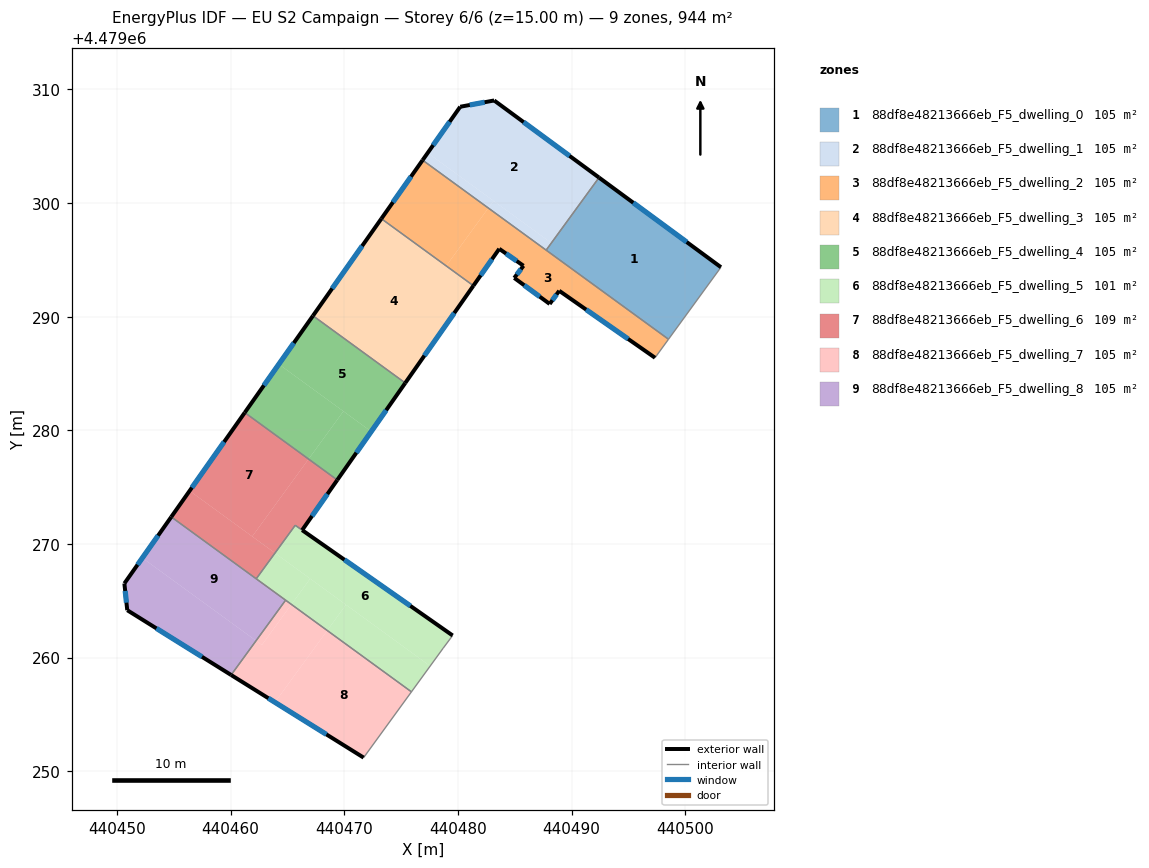
=== STOREY PLAN SPEC (per zone: floor XY polygon, exterior-wall plan segments, windows/doors) ===
zone 1: 88df8e48213666eb_F5_dwelling_0  (104.9 m²)
  floor: (440503.15, 4479294.36) (440498.54, 4479288.01) (440487.77, 4479295.86) (440492.43, 4479302.24)
  exterior wall: (440503.15, 4479294.36) – (440492.42, 4479302.25)  [13.3 m]
    window: (440500.14, 4479296.57) – (440495.44, 4479300.03)  [7.7 m²]
  interior walls: 3
zone 2: 88df8e48213666eb_F5_dwelling_1  (104.9 m²)
  floor: (440492.42, 4479302.25) (440488.23, 4479296.49) (440477.34, 4479304.42) (440480.20, 4479308.48) (440483.19, 4479309.03)
  floor: (440483.14, 4479300.20) (440482.68, 4479299.56) (440476.89, 4479303.78) (440477.34, 4479304.42)
  floor: (440488.23, 4479296.49) (440487.77, 4479295.86) (440482.68, 4479299.56) (440483.14, 4479300.20)
  exterior wall: (440480.20, 4479308.48) – (440476.89, 4479303.78)  [5.8 m]
    window: (440479.27, 4479307.16) – (440477.82, 4479305.10)  [3.3 m²]
  exterior wall: (440483.19, 4479309.03) – (440480.20, 4479308.48)  [3.0 m]
    window: (440482.35, 4479308.88) – (440481.04, 4479308.64)  [1.8 m²]
  exterior wall: (440492.42, 4479302.25) – (440483.19, 4479309.03)  [11.5 m]
    window: (440489.83, 4479304.15) – (440485.78, 4479307.13)  [6.6 m²]
  interior walls: 2
zone 3: 88df8e48213666eb_F5_dwelling_2  (104.9 m²)
  floor: (440498.54, 4479288.02) (440497.35, 4479286.39) (440488.92, 4479292.28) (440488.08, 4479291.12) (440484.96, 4479293.41) (440485.77, 4479294.48) (440483.64, 4479295.97) (440481.36, 4479292.73) (440478.97, 4479294.47) (440482.68, 4479299.56)
  floor: (440482.68, 4479299.56) (440478.97, 4479294.47) (440473.26, 4479298.63) (440476.89, 4479303.78)
  exterior wall: (440484.96, 4479293.41) – (440488.08, 4479291.12)  [3.9 m]
    window: (440485.84, 4479292.77) – (440487.20, 4479291.77)  [2.2 m²]
  exterior wall: (440485.77, 4479294.48) – (440484.96, 4479293.41)  [1.3 m]
    window: (440485.54, 4479294.18) – (440485.19, 4479293.71)  [0.8 m²]
  exterior wall: (440483.64, 4479295.97) – (440485.77, 4479294.48)  [2.6 m]
    window: (440484.24, 4479295.56) – (440485.17, 4479294.90)  [1.5 m²]
  exterior wall: (440481.36, 4479292.73) – (440483.64, 4479295.97)  [4.0 m]
    window: (440482.00, 4479293.64) – (440483.00, 4479295.06)  [2.3 m²]
  exterior wall: (440476.89, 4479303.78) – (440473.26, 4479298.63)  [6.3 m]
    window: (440475.87, 4479302.33) – (440474.28, 4479300.07)  [3.6 m²]
  exterior wall: (440488.92, 4479292.28) – (440497.35, 4479286.39)  [10.3 m]
    window: (440491.29, 4479290.63) – (440494.98, 4479288.04)  [5.9 m²]
  exterior wall: (440488.08, 4479291.12) – (440488.92, 4479292.28)  [1.4 m]
    window: (440488.31, 4479291.45) – (440488.68, 4479291.96)  [0.8 m²]
  interior walls: 4
zone 4: 88df8e48213666eb_F5_dwelling_3  (104.9 m²)
  floor: (440481.36, 4479292.73) (440475.37, 4479284.17) (440467.24, 4479290.08) (440473.26, 4479298.63)
  exterior wall: (440475.37, 4479284.17) – (440481.36, 4479292.73)  [10.5 m]
    window: (440477.05, 4479286.57) – (440479.68, 4479290.32)  [6.0 m²]
  exterior wall: (440473.26, 4479298.63) – (440467.24, 4479290.08)  [10.5 m]
    window: (440471.57, 4479296.23) – (440468.93, 4479292.48)  [6.0 m²]
  interior walls: 2
zone 5: 88df8e48213666eb_F5_dwelling_4  (104.9 m²)
  floor: (440475.37, 4479284.17) (440472.37, 4479279.89) (440464.24, 4479285.82) (440467.24, 4479290.08)
  floor: (440469.92, 4479281.68) (440466.86, 4479277.47) (440461.24, 4479281.56) (440464.24, 4479285.82)
  floor: (440472.37, 4479279.89) (440469.38, 4479275.63) (440466.86, 4479277.47) (440469.92, 4479281.68)
  exterior wall: (440469.38, 4479275.63) – (440475.37, 4479284.17)  [10.4 m]
    window: (440471.06, 4479278.03) – (440473.69, 4479281.77)  [6.0 m²]
  exterior wall: (440467.24, 4479290.08) – (440461.24, 4479281.56)  [10.4 m]
    window: (440465.56, 4479287.69) – (440462.92, 4479283.95)  [6.0 m²]
  interior walls: 2
zone 6: 88df8e48213666eb_F5_dwelling_5  (101.2 m²)
  floor: (440479.54, 4479261.94) (440478.71, 4479260.83) (440477.56, 4479259.25) (440463.90, 4479269.20) (440465.68, 4479271.64)
  floor: (440467.00, 4479266.94) (440465.35, 4479264.68) (440462.25, 4479266.93) (440463.90, 4479269.20)
  floor: (440477.56, 4479259.25) (440475.91, 4479256.98) (440468.50, 4479262.38) (440470.15, 4479264.65)
  floor: (440470.15, 4479264.65) (440468.50, 4479262.38) (440465.35, 4479264.68) (440467.00, 4479266.94)
  exterior wall: (440479.54, 4479261.94) – (440466.29, 4479271.21)  [16.2 m]
    window: (440475.82, 4479264.54) – (440470.01, 4479268.61)  [9.3 m²]
  interior walls: 6
zone 7: 88df8e48213666eb_F5_dwelling_6  (108.6 m²)
  floor: (440466.86, 4479277.47) (440461.90, 4479270.66) (440456.39, 4479274.67) (440461.24, 4479281.56)
  floor: (440469.38, 4479275.63) (440466.29, 4479271.21) (440465.68, 4479271.64) (440463.90, 4479269.20) (440461.90, 4479270.66) (440466.86, 4479277.47)
  floor: (440463.90, 4479269.20) (440462.25, 4479266.93) (440454.77, 4479272.38) (440456.39, 4479274.67)
  exterior wall: (440461.24, 4479281.56) – (440454.77, 4479272.38)  [11.2 m]
    window: (440459.42, 4479278.98) – (440456.59, 4479274.96)  [6.5 m²]
  exterior wall: (440466.29, 4479271.21) – (440469.38, 4479275.63)  [5.4 m]
    window: (440467.16, 4479272.45) – (440468.51, 4479274.39)  [3.1 m²]
  interior walls: 4
zone 8: 88df8e48213666eb_F5_dwelling_7  (104.9 m²)
  floor: (440475.91, 4479256.98) (440471.70, 4479251.19) (440463.90, 4479256.06) (440468.50, 4479262.38)
  floor: (440468.50, 4479262.38) (440463.90, 4479256.06) (440460.04, 4479258.46) (440462.23, 4479261.48) (440462.75, 4479261.11) (440465.35, 4479264.68)
  floor: (440465.35, 4479264.68) (440462.75, 4479261.11) (440462.23, 4479261.48) (440464.83, 4479265.05)
  exterior wall: (440460.04, 4479258.46) – (440471.70, 4479251.19)  [13.7 m]
    window: (440463.31, 4479256.42) – (440468.43, 4479253.23)  [7.9 m²]
  interior walls: 3
zone 9: 88df8e48213666eb_F5_dwelling_8  (104.9 m²)
  floor: (440464.83, 4479265.05) (440462.23, 4479261.48) (440452.23, 4479268.77) (440454.77, 4479272.38)
  floor: (440462.23, 4479261.48) (440460.04, 4479258.46) (440450.90, 4479264.17) (440450.64, 4479266.52) (440452.23, 4479268.77)
  exterior wall: (440450.90, 4479264.17) – (440460.04, 4479258.46)  [10.8 m]
    window: (440453.46, 4479262.56) – (440457.47, 4479260.07)  [6.2 m²]
  exterior wall: (440450.64, 4479266.52) – (440450.90, 4479264.17)  [2.4 m]
    window: (440450.71, 4479265.86) – (440450.82, 4479264.83)  [1.4 m²]
  exterior wall: (440454.77, 4479272.38) – (440450.64, 4479266.52)  [7.2 m]
    window: (440453.61, 4479270.73) – (440451.80, 4479268.17)  [4.1 m²]
  interior walls: 3

=== DERIVED (storey summary) ===
Building: EU S2 Campaign
Storey: 6 of 6  (floor level z = 15.00 m)
Storey gross floor area: 944.0 m²
Zones on this storey: 9
  - 88df8e48213666eb_F5_dwelling_0: floor 104.9 m²; exterior wall 13.3 m (40.0 m²); 1 window(s) 7.7 m²; WWR 19.2%
  - 88df8e48213666eb_F5_dwelling_1: floor 104.9 m²; exterior wall 20.2 m (60.7 m²); 3 window(s) 11.7 m²; WWR 19.2%
  - 88df8e48213666eb_F5_dwelling_2: floor 104.9 m²; exterior wall 29.8 m (89.4 m²); 7 window(s) 17.2 m²; WWR 19.2%
  - 88df8e48213666eb_F5_dwelling_3: floor 104.9 m²; exterior wall 20.9 m (62.7 m²); 2 window(s) 12.0 m²; WWR 19.2%
  - 88df8e48213666eb_F5_dwelling_4: floor 104.9 m²; exterior wall 20.9 m (62.6 m²); 2 window(s) 12.0 m²; WWR 19.2%
  - 88df8e48213666eb_F5_dwelling_5: floor 101.2 m²; exterior wall 16.2 m (48.5 m²); 1 window(s) 9.3 m²; WWR 19.2%
  - 88df8e48213666eb_F5_dwelling_6: floor 108.6 m²; exterior wall 16.6 m (49.9 m²); 2 window(s) 9.6 m²; WWR 19.2%
  - 88df8e48213666eb_F5_dwelling_7: floor 104.9 m²; exterior wall 13.7 m (41.2 m²); 1 window(s) 7.9 m²; WWR 19.2%
  - 88df8e48213666eb_F5_dwelling_8: floor 104.9 m²; exterior wall 20.3 m (60.9 m²); 3 window(s) 11.7 m²; WWR 19.2%
Zone adjacency (shared interzone walls):
  - 88df8e48213666eb_F5_dwelling_0 ↔ 88df8e48213666eb_F5_dwelling_1
  - 88df8e48213666eb_F5_dwelling_0 ↔ 88df8e48213666eb_F5_dwelling_2
  - 88df8e48213666eb_F5_dwelling_1 ↔ 88df8e48213666eb_F5_dwelling_2
  - 88df8e48213666eb_F5_dwelling_2 ↔ 88df8e48213666eb_F5_dwelling_3
  - 88df8e48213666eb_F5_dwelling_3 ↔ 88df8e48213666eb_F5_dwelling_4
  - 88df8e48213666eb_F5_dwelling_4 ↔ 88df8e48213666eb_F5_dwelling_6
  - 88df8e48213666eb_F5_dwelling_5 ↔ 88df8e48213666eb_F5_dwelling_6
  - 88df8e48213666eb_F5_dwelling_5 ↔ 88df8e48213666eb_F5_dwelling_7
  - 88df8e48213666eb_F5_dwelling_5 ↔ 88df8e48213666eb_F5_dwelling_8
  - 88df8e48213666eb_F5_dwelling_6 ↔ 88df8e48213666eb_F5_dwelling_8
  - 88df8e48213666eb_F5_dwelling_7 ↔ 88df8e48213666eb_F5_dwelling_8